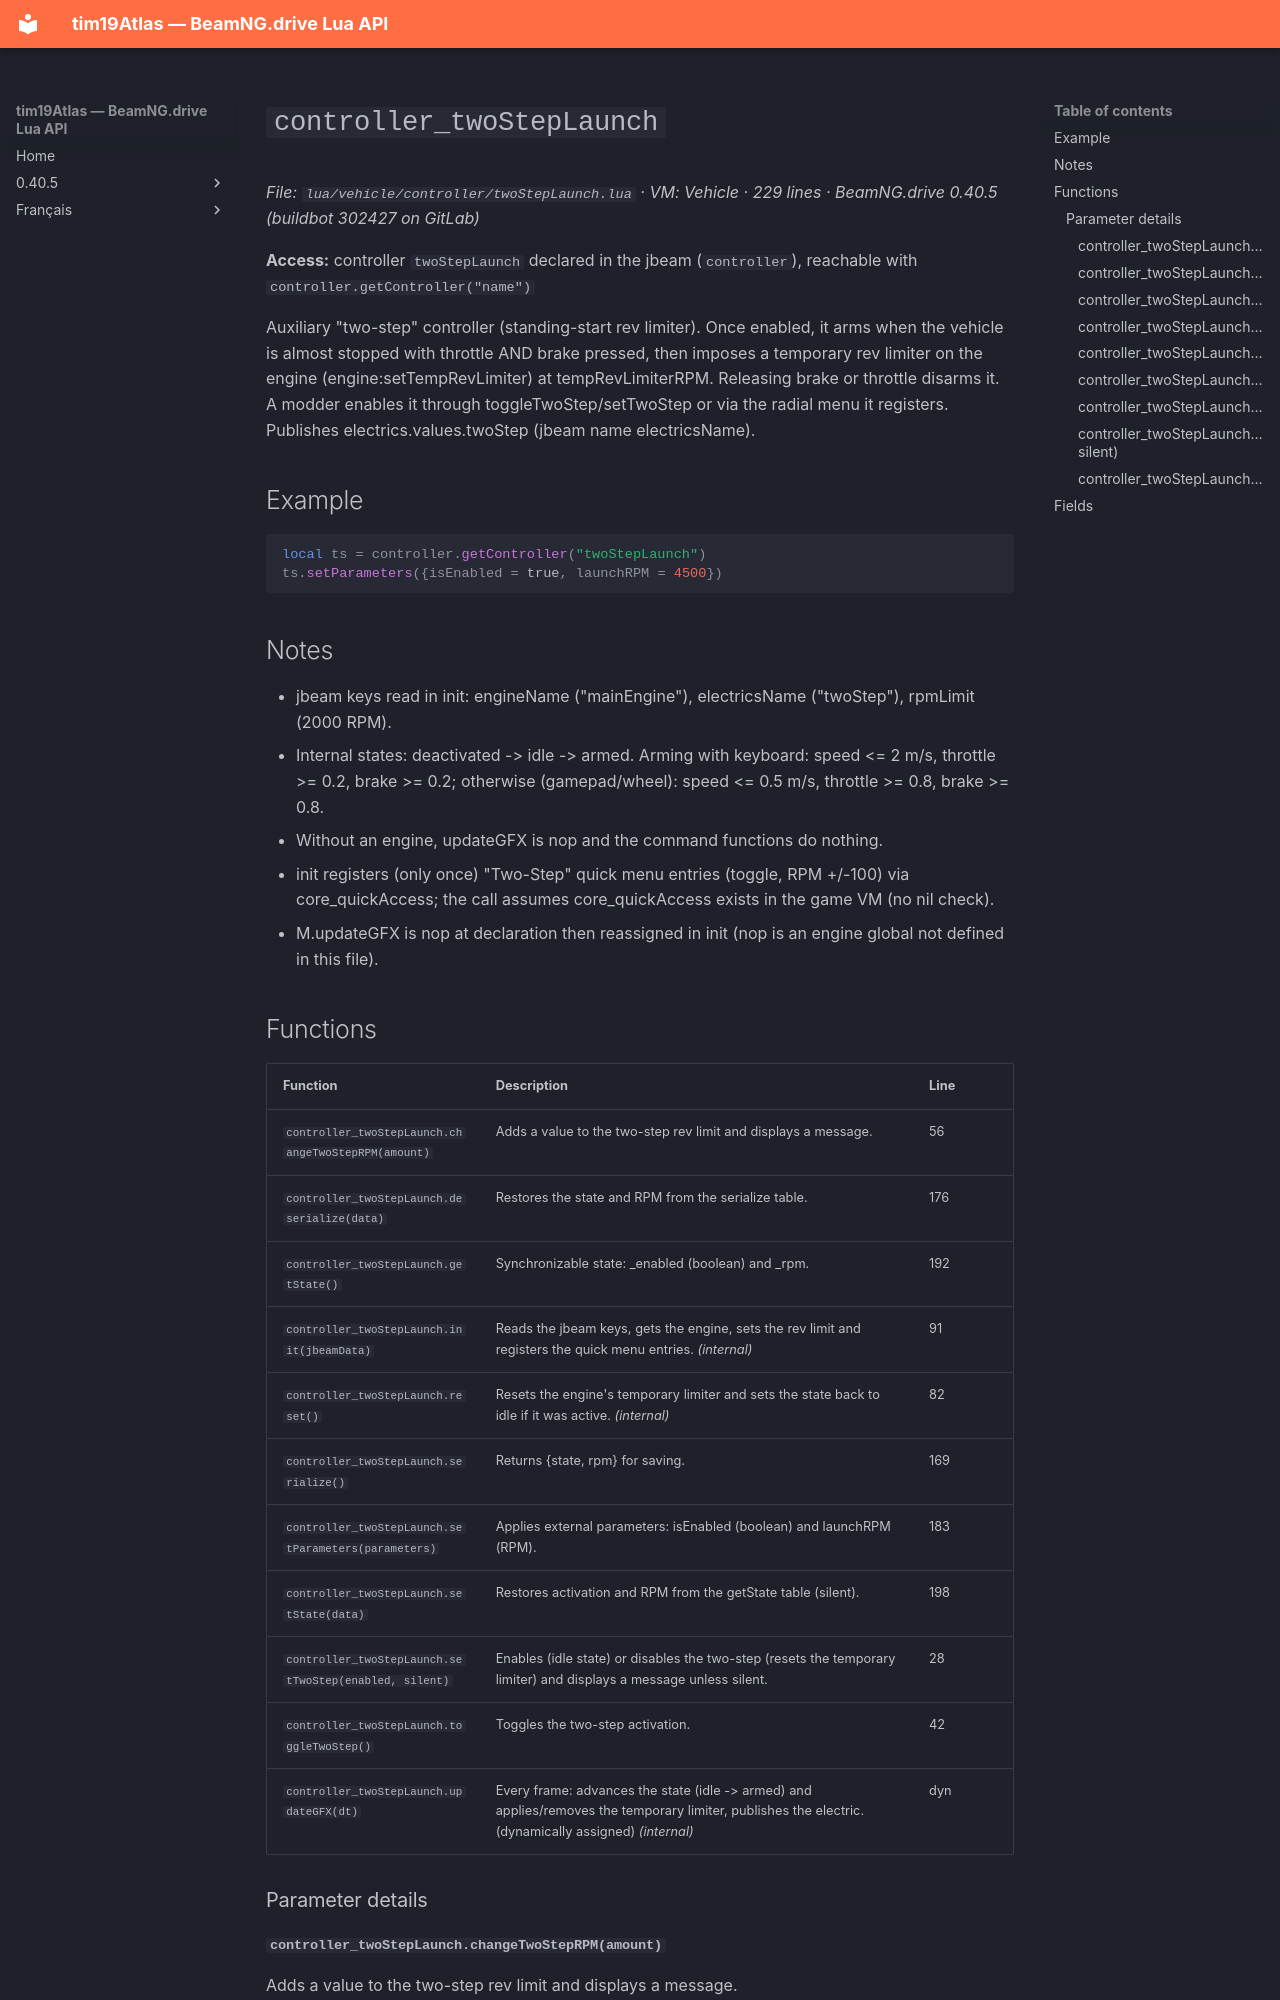

repository: Tim0219800/beamng-lua-atlas · page: 0.40.5/vehicle/controller/twoStepLaunch.html · generator: mkdocs

# `controller_twoStepLaunch`

*File: `lua/vehicle/controller/twoStepLaunch.lua` · VM: Vehicle · 229 lines · BeamNG.drive 0.40.5 (buildbot 302427 on GitLab)*

**Access:** controller `twoStepLaunch` declared in the jbeam (`controller`), reachable with `controller.getController("name")`

Auxiliary "two-step" controller (standing-start rev limiter). Once enabled, it arms when the vehicle is almost stopped with throttle AND brake pressed, then imposes a temporary rev limiter on the engine (engine:setTempRevLimiter) at tempRevLimiterRPM. Releasing brake or throttle disarms it. A modder enables it through toggleTwoStep/setTwoStep or via the radial menu it registers. Publishes electrics.values.twoStep (jbeam name electricsName).

## Example

```lua
local ts = controller.getController("twoStepLaunch")
ts.setParameters({isEnabled = true, launchRPM = 4500})
```

## Notes

- jbeam keys read in init: engineName ("mainEngine"), electricsName ("twoStep"), rpmLimit (2000 RPM).
- Internal states: deactivated -> idle -> armed. Arming with keyboard: speed <= 2 m/s, throttle >= 0.2, brake >= 0.2; otherwise (gamepad/wheel): speed <= 0.5 m/s, throttle >= 0.8, brake >= 0.8.
- Without an engine, updateGFX is nop and the command functions do nothing.
- init registers (only once) "Two-Step" quick menu entries (toggle, RPM +/-100) via core_quickAccess; the call assumes core_quickAccess exists in the game VM (no nil check).
- M.updateGFX is nop at declaration then reassigned in init (nop is an engine global not defined in this file).
